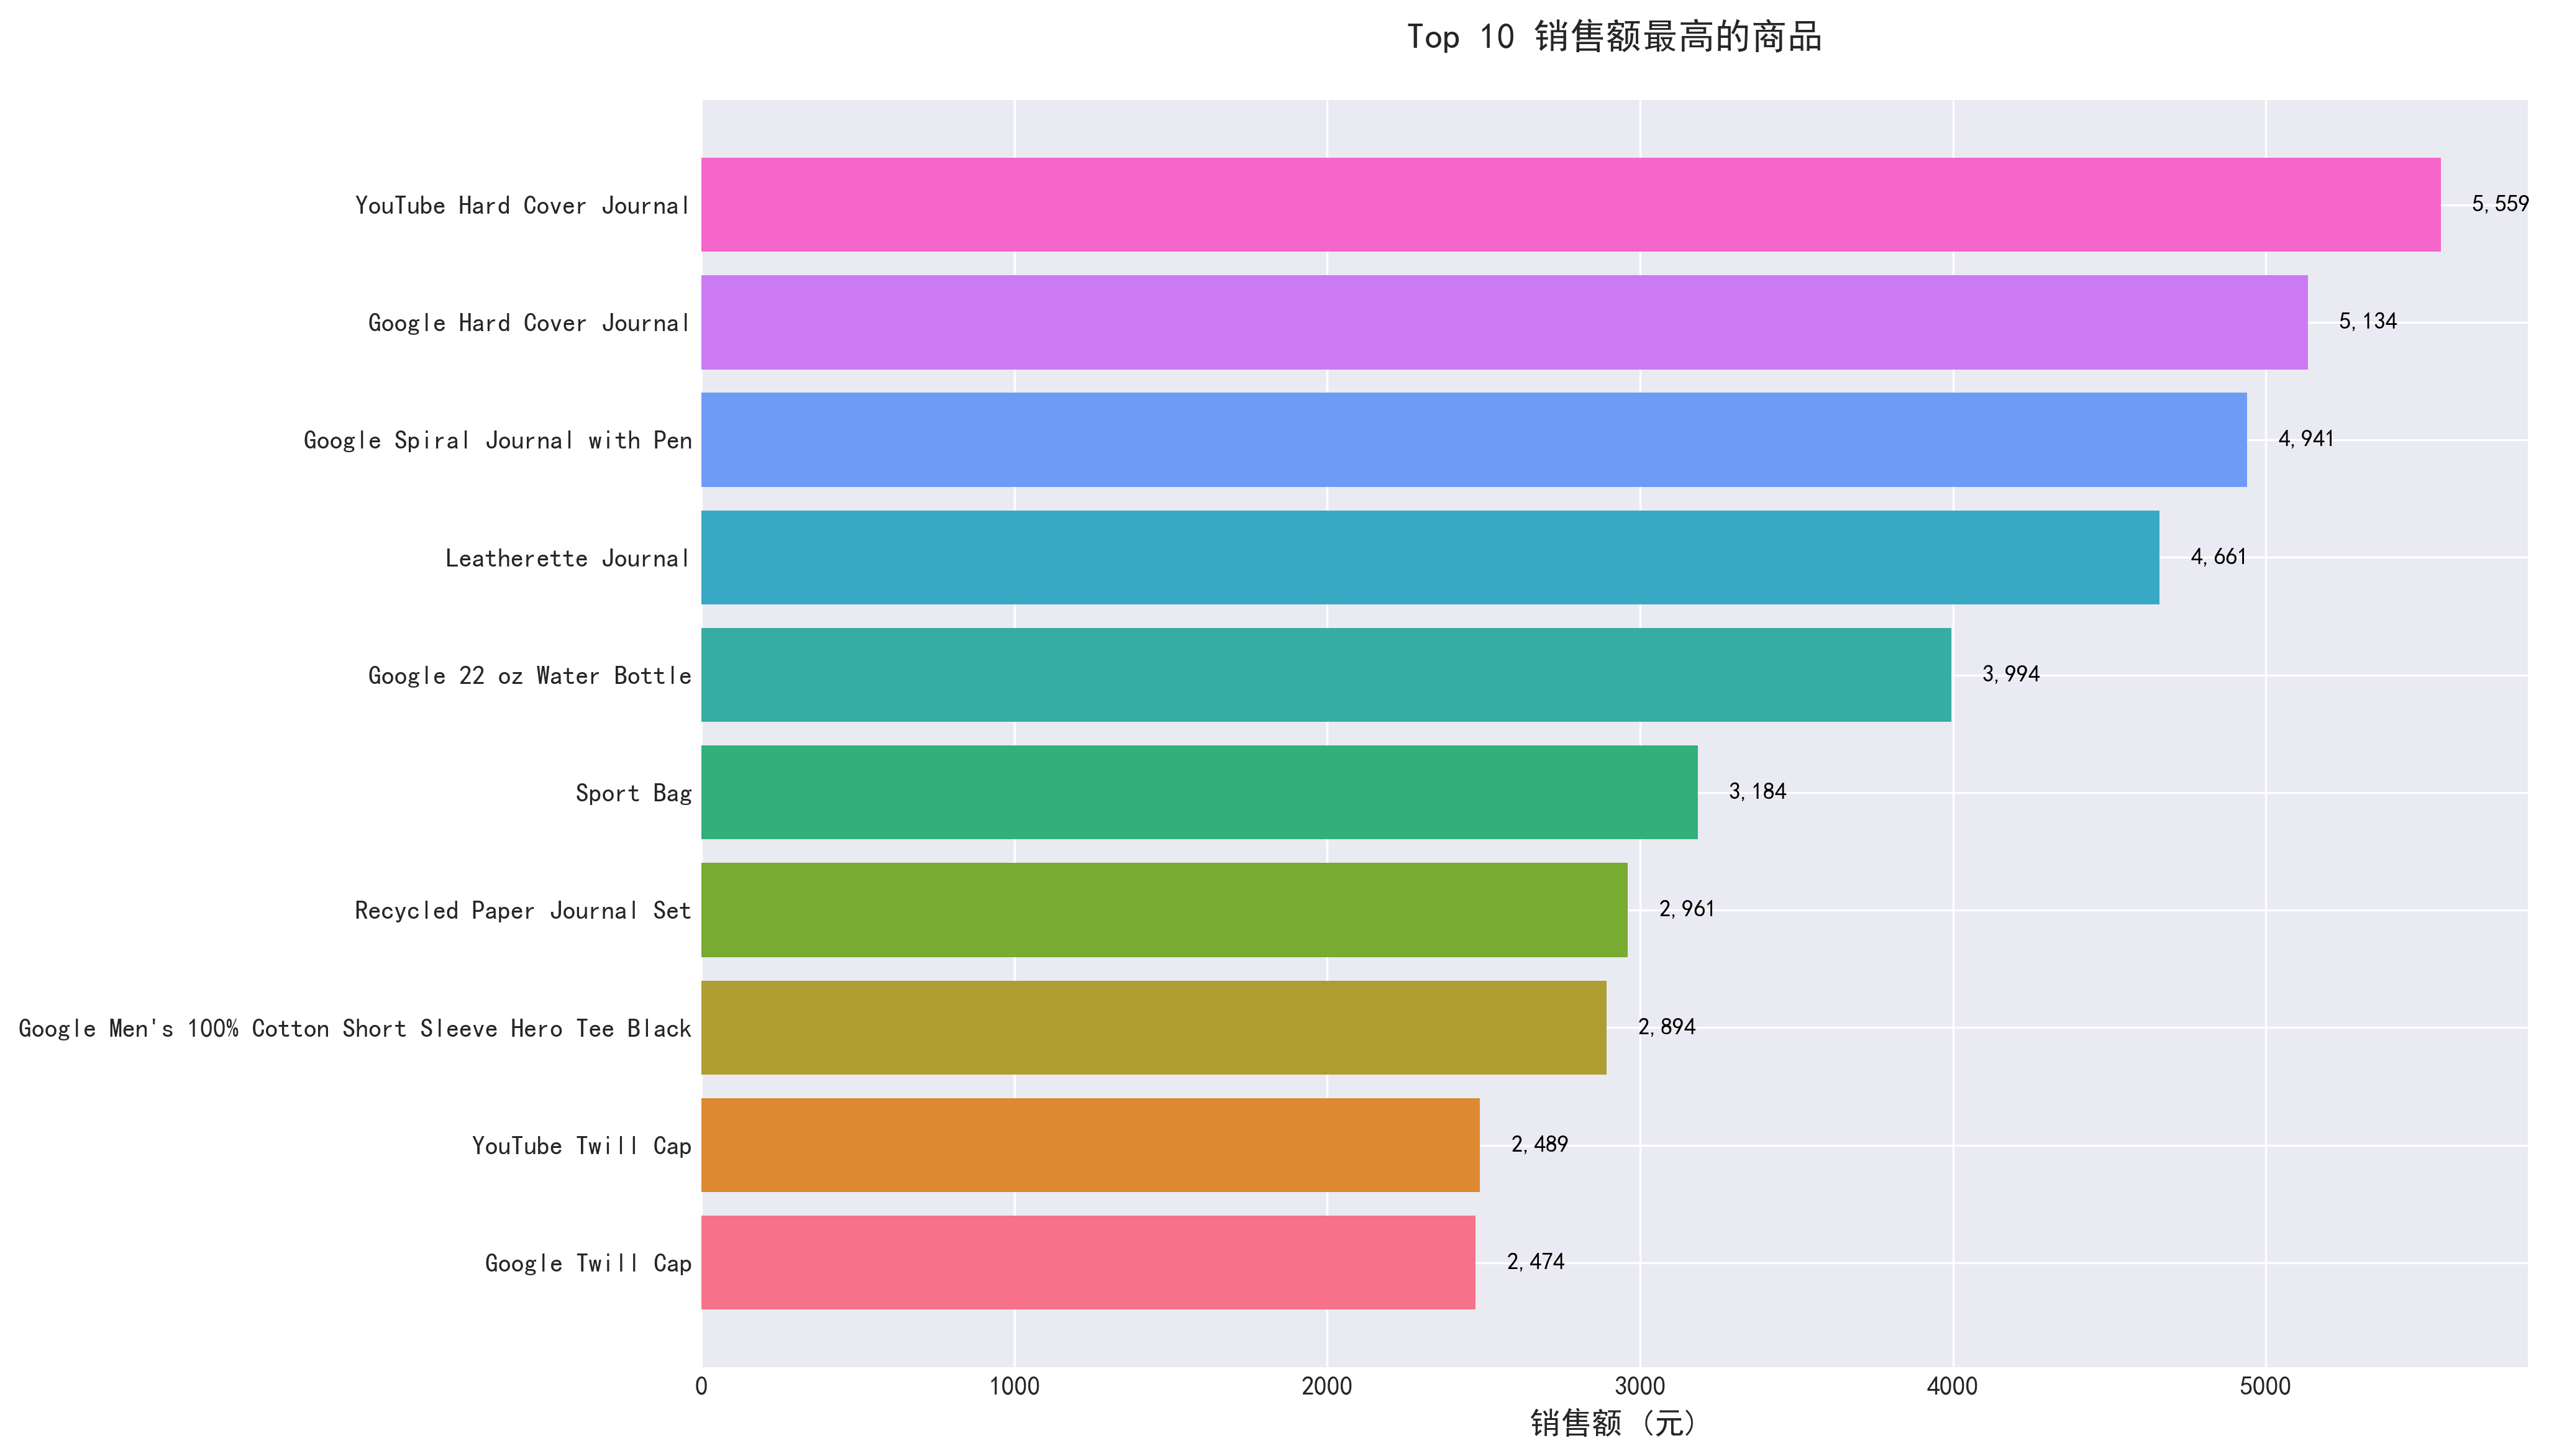

Data behind this chart, as committed beside it:
product_sku, product_name, total_revenue, total_quantity, transaction_count, avg_price
GGOEYOCR077799, YouTube Hard Cover Journal, 5559, 384.0, 22, 14.48
GGOEGOCL077699, Google Hard Cover Journal, 5134, 346.0, 24, 14.84
GGOEGOCC077999, Google Spiral Journal with Pen, 4941, 719.0, 30, 6.872
GGOEGOCB017499, Leatherette Journal, 4661, 622.0, 70, 7.493
GGOEGDHC018299, Google 22 oz Water Bottle, 3994, 1358, 82, 2.941
GGOEGBMJ013399, Sport Bag, 3184, 652.0, 54, 4.883
GGOEGOCR017899, Recycled Paper Journal Set, 2961, 830.0, 62, 3.567
GGOEGAAB010514, Google Men's 100% Cotton Short Sleeve He…, 2894, 171.0, 28, 16.92
GGOEYHPB072210, YouTube Twill Cap, 2489, 236.0, 48, 10.54
GGOEGHPB071610, Google Twill Cap, 2474, 226.0, 64, 10.95
